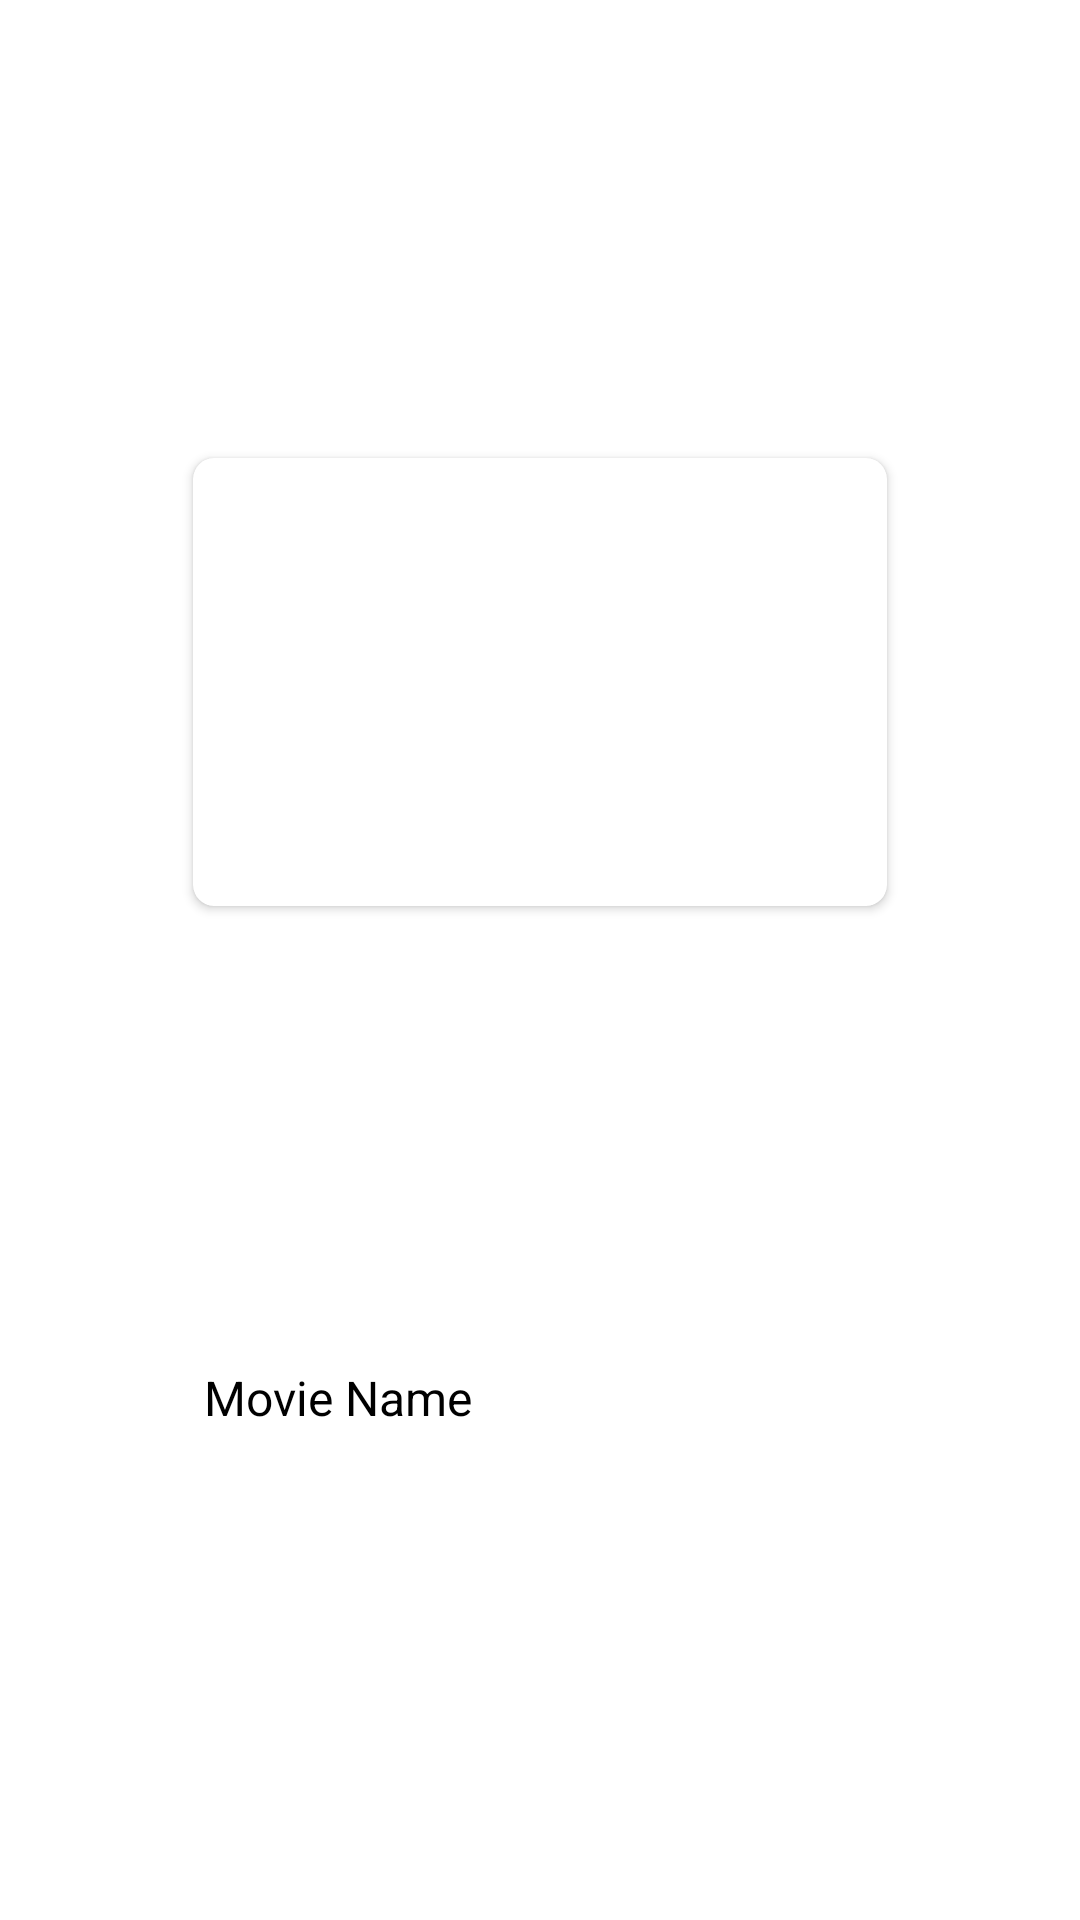

Here is an Android app screen rendered from its layout file. Give the layout XML and the strings, colors and styles it references.
<!-- AndroidManifest.xml: application theme Theme.TMDBDemoApp -->
<!-- res/layout/other_movies_list_item.xml -->
<?xml version="1.0" encoding="utf-8"?>
<LinearLayout xmlns:android="http://schemas.android.com/apk/res/android"
    xmlns:app="http://schemas.android.com/apk/res-auto"
    android:layout_width="wrap_content"
    android:layout_height="wrap_content"
    android:orientation="vertical">

    <androidx.constraintlayout.widget.ConstraintLayout
        android:layout_width="match_parent"
        android:layout_height="match_parent">

        <androidx.cardview.widget.CardView
            android:id="@+id/cardViewOtherMovies"
            android:layout_width="240dp"
            android:layout_height="160dp"
            android:elevation="25dp"
            android:padding="5dp"
            app:cardCornerRadius="7dp"
            app:cardUseCompatPadding="true"
            app:layout_constraintBottom_toTopOf="@+id/movieNameOtherMovies"
            app:layout_constraintEnd_toEndOf="parent"
            app:layout_constraintStart_toStartOf="parent"
            app:layout_constraintTop_toTopOf="parent">

            <ImageView
                android:id="@+id/movieImageOtherMovies"
                android:layout_width="wrap_content"
                android:layout_height="wrap_content"
                android:layout_gravity="center"
                android:contentDescription="Movie" />

        </androidx.cardview.widget.CardView>

        <TextView
            android:id="@+id/movieNameOtherMovies"
            android:layout_width="0dp"
            android:layout_height="wrap_content"
            android:layout_marginStart="8dp"
            android:layout_marginLeft="8dp"
            android:layout_marginEnd="8dp"
            android:layout_marginRight="8dp"
            android:layout_marginBottom="16dp"
            android:breakStrategy="simple"
            android:ellipsize="end"
            android:maxLines="2"
            android:text="Movie Name"
            android:textColor="@color/black"
            android:textSize="16sp"
            app:layout_constraintBottom_toBottomOf="parent"
            app:layout_constraintEnd_toEndOf="@+id/cardViewOtherMovies"
            app:layout_constraintStart_toStartOf="@+id/cardViewOtherMovies"
            app:layout_constraintTop_toBottomOf="@id/cardViewOtherMovies" />

    </androidx.constraintlayout.widget.ConstraintLayout>

</LinearLayout>
<!-- resources referenced by this layout -->
<resources>
  <style name="Theme.TMDBDemoApp" parent="Theme.MaterialComponents.DayNight.DarkActionBar">
          
          <item name="colorPrimary">@color/purple_500</item>
          <item name="colorPrimaryVariant">@color/purple_700</item>
          <item name="colorOnPrimary">@color/white</item>
          
          <item name="colorSecondary">@color/teal_200</item>
          <item name="colorSecondaryVariant">@color/teal_700</item>
          <item name="colorOnSecondary">@color/black</item>
          
          <item name="android:statusBarColor" tools:targetApi="l">?attr/colorPrimaryVariant</item>
          
      </style>
  <!-- not gathered from this repository: default colours our renderer supplied (Android Studio template values) -->
  <color name="purple_500">#FF6200EE</color>
  <color name="purple_700">#FF3700B3</color>
  <color name="teal_200">#FF03DAC5</color>
  <color name="teal_700">#FF018786</color>
  <color name="black">#FF000000</color>
  <color name="white">#FFFFFFFF</color>
</resources>
